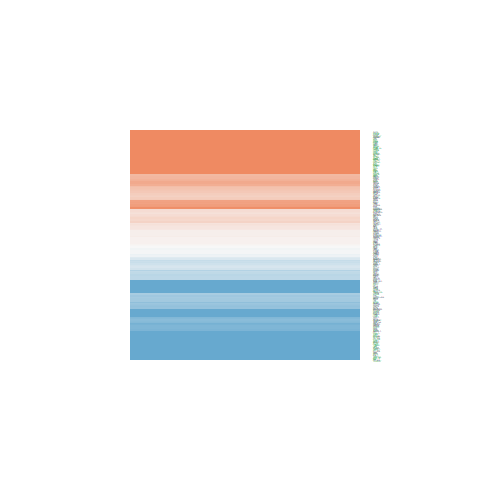

The data file committed next to this chart (first rows):
ID, logFC, AveExpr, t, P.Value, adj.P.Val, B
8933, 0.0304, 20.79, 0.05126, 0.9594, 0.9779, -6.998
9124, -0.6505, 21.14, -1.127, 0.2666, 0.4325, -6.364
11332, -1.163, 23.06, -1.929, 0.06101, 0.1455, -5.193
4147, 1.166, 21.29, 1.731, 0.09136, 0.1982, -5.532
6319, 0.504, 19.75, 1.455, 0.1536, 0.2911, -5.951
8829, 0.2849, 19.51, 0.703, 0.4862, 0.6506, -6.75
26227, 3.829, 23.92, 5.255, 5.52441333764173e-06, 7.70333850115333e-05, 3.602
2037, 1.562, 22.89, 3.837, 0.0004419, 0.002784, -0.6514
6001, -0.3838, 19.95, -1.08, 0.2865, 0.4559, -6.415
81, 0.4347, 22.76, 1.287, 0.2058, 0.3596, -6.175
2762, -0.4056, 20.26, -1.228, 0.2269, 0.3861, -6.248
9397, 0.5541, 18.35, 2.493, 0.01701, 0.0536, -4.068
10226, 1.244, 22.34, 3.378, 0.00166, 0.008236, -1.911
9669, -0.5777, 20.57, -2.743, 0.009124, 0.03239, -3.501
9948, 0.6132, 23.61, 2.863, 0.006699, 0.02524, -3.217
23066, -0.4195, 18.84, -1.428, 0.1613, 0.3021, -5.989
9555, -0.5961, 23.33, -1.881, 0.06745, 0.1571, -5.278
11258, 0.06953, 21.38, 0.287, 0.7757, 0.8698, -6.958
10211, -0.427, 21.8, -1.432, 0.16, 0.3001, -5.983
11328, 0.5637, 21.25, 1.36, 0.1816, 0.3292, -6.081
30008, -0.408, 20.1, -0.9836, 0.3313, 0.5019, -6.514
203, 2.862, 24.04, 3.618, 0.0008387, 0.004724, -1.264
715, -0.9084, 20.76, -2.428, 0.01986, 0.06066, -4.208
445, 0.8122, 22.78, 1.137, 0.2624, 0.4283, -6.353
3045, -0.5832, 25.51, -0.7398, 0.4638, 0.6292, -6.723
1277, -2.737, 23.33, -2.517, 0.01603, 0.05144, -4.015
1281, -2.392, 21.44, -3.19, 0.002799, 0.0125, -2.403
4000, 0.6543, 23.44, 1.785, 0.08204, 0.1829, -5.443
2335, -1.584, 22.73, -2.529, 0.01559, 0.05024, -3.99
301, 2.642, 24.88, 3.696, 0.0006688, 0.003905, -1.048
7070, -1.488, 23.58, -1.789, 0.08129, 0.1818, -5.435
3315, 1.597, 24.72, 4.1, 0.0002014, 0.001459, 0.1039
7298, -1.586, 19.81, -5.072, 9.87897943726988e-06, 0.0001253, 3.033
2771, 1.756, 23.67, 5.556, 2.11439629498382e-06, 3.48057498988024e-05, 4.544
5054, -0.152, 20.28, -0.3639, 0.7179, 0.8302, -6.932
710, -0.4028, 23.16, -0.9212, 0.3626, 0.5334, -6.573
7123, 0.8302, 20.49, 1.704, 0.09635, 0.2058, -5.576
1290, -0.7056, 20.45, -1.304, 0.1999, 0.3528, -6.153
6277, 0.6908, 25.48, 0.9741, 0.336, 0.5068, -6.523
302, 1.608, 24.99, 3.168, 0.002976, 0.01312, -2.461
203068, -2.119, 26.24, -5.807, 9.46571464041808e-07, 1.76686806409818e-05, 5.333
1634, -2.784, 23.13, -3.289, 0.002133, 0.01001, -2.148
7169, -1.291, 20.92, -2.137, 0.03887, 0.1028, -4.803
7057, -1.151, 21.98, -1.487, 0.145, 0.2792, -5.906
1278, -2.299, 23.34, -2.33, 0.02504, 0.07309, -4.415
309, 1.056, 24.27, 3.272, 0.002236, 0.01039, -2.192
440, -0.8278, 20.68, -1.715, 0.09418, 0.2026, -5.557
3678, -0.2481, 20.34, -0.8851, 0.3815, 0.5526, -6.605
7431, 1.909, 25.97, 4.181, 0.0001578, 0.001199, 0.3388
5947, 1.287, 23.8, 1.665, 0.1039, 0.2178, -5.638
6678, -0.7422, 22.57, -1.123, 0.2682, 0.4346, -6.368
2944, 0.4983, 22.48, 1.196, 0.2389, 0.4004, -6.285
7168, -0.08214, 22.5, -0.1754, 0.8616, 0.9223, -6.984
1512, 1.362, 20.66, 3.319, 0.001959, 0.009389, -2.068
716, -1.001, 20.82, -2.265, 0.02909, 0.08165, -4.548
3433, 0.06888, 20.06, 0.1795, 0.8585, 0.9213, -6.983
730, -0.8353, 20.85, -1.603, 0.1169, 0.2364, -5.734
1191, 1.818, 23.59, 4.382, 8.54805469783745e-05, 0.0007275, 0.9319
2539, 0.08319, 22.08, 0.2989, 0.7666, 0.8651, -6.954
1291, -1.478, 23.34, -1.971, 0.0558, 0.1354, -5.116
... 211 more rows
